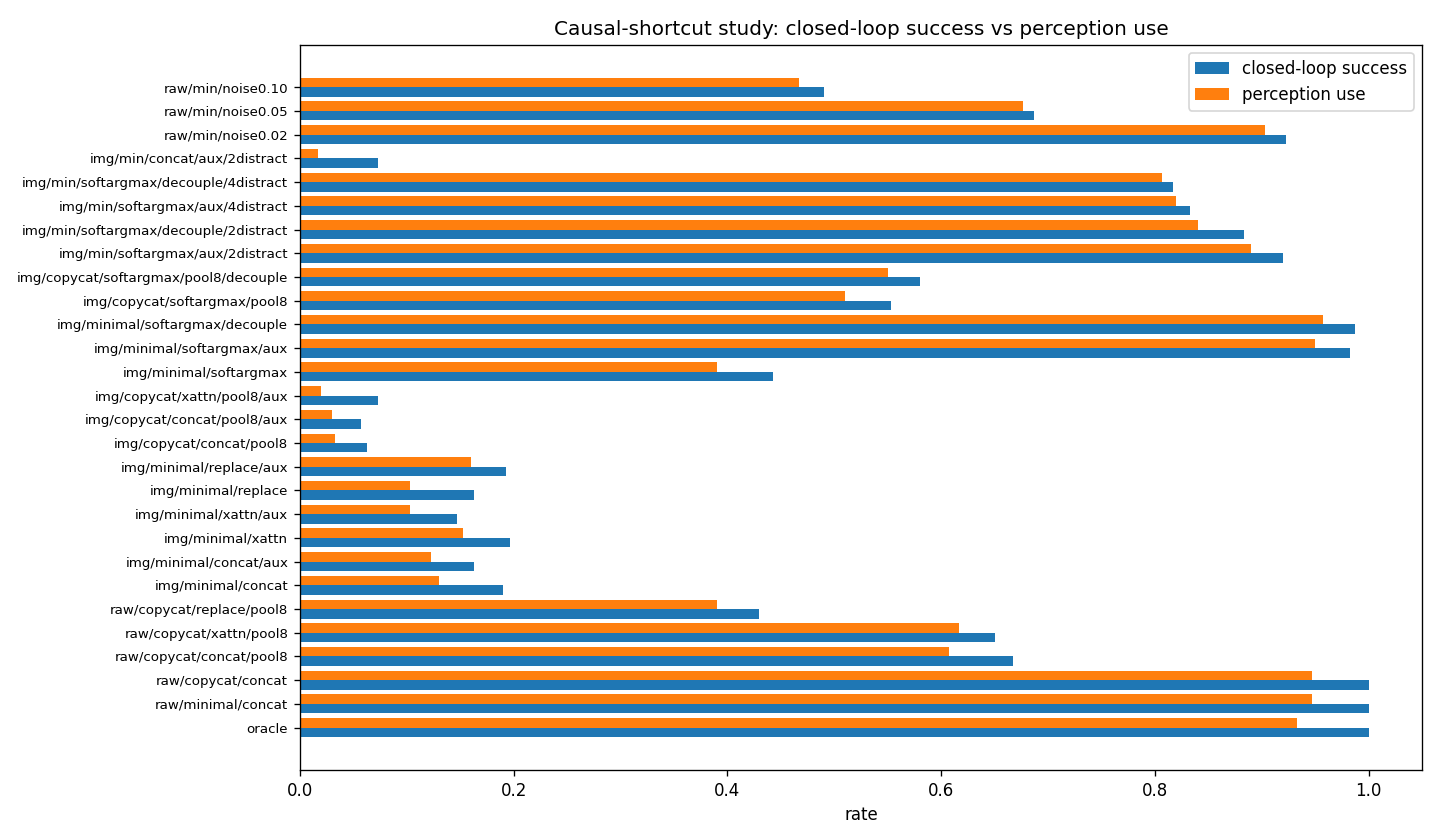

Source data for this figure (header and first rows):
ablated_success, ablated_success_std, closed_loop_success, closed_loop_success_std, full_cfg, label, open_loop_mse, open_loop_mse_std, perception_probe_l2, perception_probe_l2_std, perception_use, perception_use_std
0.067, 0.012, 1.0, 0.0, proprio=oracle perc=raw inj=concat aux=0…, oracle, 0.0, 0.0, 0.677, 0.005, 0.933, 0.012
0.053, 0.017, 1.0, 0.0, proprio=minimal perc=raw inj=concat aux=…, raw/minimal/concat, 0.0, 0.0, 0.678, 0.025, 0.947, 0.017
0.053, 0.012, 1.0, 0.0, proprio=copycat perc=raw inj=concat aux=…, raw/copycat/concat, 0.0, 0.0, 0.676, 0.01, 0.947, 0.012
0.06, 0.014, 0.667, 0.083, proprio=copycat perc=raw inj=concat aux=…, raw/copycat/concat/pool8, 0.001, 0.0, 0.682, 0.01, 0.607, 0.093
0.033, 0.017, 0.65, 0.091, proprio=copycat perc=raw inj=xattn aux=0…, raw/copycat/xattn/pool8, 0.001, 0.0, 0.669, 0.014, 0.617, 0.091
0.04, 0.0, 0.43, 0.022, proprio=copycat perc=raw inj=replace aux…, raw/copycat/replace/pool8, 0.001, 0.0, 0.679, 0.008, 0.39, 0.022
0.06, 0.024, 0.19, 0.014, proprio=minimal perc=image inj=concat au…, img/minimal/concat, 0.003, 0.0, 0.678, 0.026, 0.13, 0.014
0.04, 0.008, 0.163, 0.026, proprio=minimal perc=image inj=concat au…, img/minimal/concat/aux, 0.003, 0.0, 0.295, 0.005, 0.123, 0.033
0.043, 0.005, 0.197, 0.026, proprio=minimal perc=image inj=xattn aux…, img/minimal/xattn, 0.003, 0.0, 0.661, 0.017, 0.153, 0.024
0.043, 0.009, 0.147, 0.005, proprio=minimal perc=image inj=xattn aux…, img/minimal/xattn/aux, 0.003, 0.0, 0.295, 0.007, 0.103, 0.012
0.06, 0.016, 0.163, 0.037, proprio=minimal perc=image inj=replace a…, img/minimal/replace, 0.004, 0.001, 0.658, 0.009, 0.103, 0.053
0.033, 0.021, 0.193, 0.009, proprio=minimal perc=image inj=replace a…, img/minimal/replace/aux, 0.003, 0.0, 0.293, 0.012, 0.16, 0.029
0.03, 0.008, 0.063, 0.017, proprio=copycat perc=image inj=concat au…, img/copycat/concat/pool8, 0.006, 0.0, 0.673, 0.019, 0.033, 0.024
0.027, 0.017, 0.057, 0.04, proprio=copycat perc=image inj=concat au…, img/copycat/concat/pool8/aux, 0.007, 0.001, 0.894, 0.048, 0.03, 0.057
0.053, 0.012, 0.073, 0.026, proprio=copycat perc=image inj=xattn aux…, img/copycat/xattn/pool8/aux, 0.009, 0.0, 0.85, 0.073, 0.02, 0.033
0.053, 0.017, 0.443, 0.136, proprio=minimal perc=image inj=softargma…, img/minimal/softargmax, 0.001, 0.0, 0.768, 0.003, 0.39, 0.136
0.033, 0.005, 0.983, 0.024, proprio=minimal perc=image inj=softargma…, img/minimal/softargmax/aux, 0.0, 0.0, 0.009, 0.001, 0.95, 0.028
0.03, 0.0, 0.987, 0.019, proprio=minimal perc=image inj=softargma…, img/minimal/softargmax/decouple, 0.0, 0.0, 0.009, 0.001, 0.957, 0.019
0.043, 0.005, 0.553, 0.033, proprio=copycat perc=image inj=softargma…, img/copycat/softargmax/pool8, 0.001, 0.0, 0.146, 0.064, 0.51, 0.029
0.03, 0.0, 0.58, 0.07, proprio=copycat perc=image inj=softargma…, img/copycat/softargmax/pool8/decouple, 0.001, 0.0, 0.01, 0.002, 0.55, 0.07
0.03, 0.008, 0.92, 0.008, proprio=minimal perc=image inj=softargma…, img/min/softargmax/aux/2distract, 0.0, 0.0, 0.029, 0.001, 0.89, 0.008
0.043, 0.005, 0.883, 0.025, proprio=minimal perc=image inj=softargma…, img/min/softargmax/decouple/2distract, 0.0, 0.0, 0.03, 0.001, 0.84, 0.029
0.013, 0.005, 0.833, 0.019, proprio=minimal perc=image inj=softargma…, img/min/softargmax/aux/4distract, 0.0, 0.0, 0.037, 0.003, 0.82, 0.022
0.01, 0.0, 0.817, 0.012, proprio=minimal perc=image inj=softargma…, img/min/softargmax/decouple/4distract, 0.0, 0.0, 0.037, 0.003, 0.807, 0.012
0.057, 0.019, 0.073, 0.033, proprio=minimal perc=image inj=concat au…, img/min/concat/aux/2distract, 0.005, 0.0, 0.473, 0.014, 0.017, 0.04
0.02, 0.022, 0.923, 0.073, proprio=minimal perc=raw inj=replace aux…, raw/min/noise0.02, 0.0, 0.0, 0.685, 0.031, 0.903, 0.06
0.01, 0.008, 0.687, 0.135, proprio=minimal perc=raw inj=replace aux…, raw/min/noise0.05, 0.0, 0.0, 0.684, 0.029, 0.677, 0.127
0.023, 0.012, 0.49, 0.12, proprio=minimal perc=raw inj=replace aux…, raw/min/noise0.10, 0.001, 0.0, 0.682, 0.031, 0.467, 0.109
